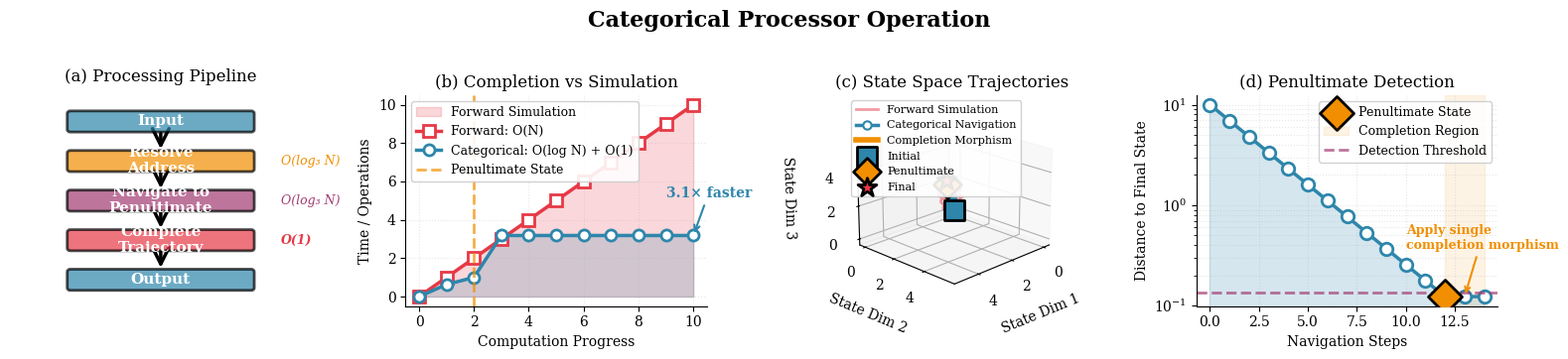

Write the Python code that produced this figure.
"""
Generate Figure 5: Categorical Processor Architecture

4-panel figure showing:
1. Processor pipeline (2D flow diagram)
2. Trajectory completion vs forward simulation (2D comparison)
3. 3D state space navigation (3D trajectory plot)
4. Penultimate state detection (2D distance plot)
"""

import numpy as np
import matplotlib.pyplot as plt
from mpl_toolkits.mplot3d import Axes3D
from matplotlib.patches import FancyBboxPatch, FancyArrowPatch, Circle, Wedge
from matplotlib.patches import Rectangle, Arrow
from mpl_toolkits.mplot3d import proj3d
from pathlib import Path

plt.rcParams['font.family'] = 'serif'
plt.rcParams['font.size'] = 10


class Arrow3D(FancyArrowPatch):
    def __init__(self, xs, ys, zs, *args, **kwargs):
        FancyArrowPatch.__init__(self, (0,0), (0,0), *args, **kwargs)
        self._verts3d = xs, ys, zs

    def draw(self, renderer):
        xs3d, ys3d, zs3d = self._verts3d
        xs, ys, zs = proj3d.proj_transform(xs3d, ys3d, zs3d, renderer.M)
        self.set_positions((xs[0],ys[0]),(xs[1],ys[1]))
        FancyArrowPatch.draw(self, renderer)


def generate_processor_figure(save_path: str = "driven/figures/figure_processor.pdf"):
    """Generate 4-panel categorical processor figure."""

    fig = plt.figure(figsize=(16, 3.5))

    # ========== Panel 1: Processor Pipeline ==========
    ax1 = fig.add_subplot(141)
    ax1.set_xlim(0, 10)
    ax1.set_ylim(0, 8)
    ax1.axis('off')

    # Define pipeline stages
    stages = [
        {'name': 'Input', 'y': 7, 'color': '#2E86AB'},
        {'name': 'Resolve\nAddress', 'y': 5.5, 'color': '#F18F01'},
        {'name': 'Navigate to\nPenultimate', 'y': 4, 'color': '#A23B72'},
        {'name': 'Complete\nTrajectory', 'y': 2.5, 'color': '#E63946'},
        {'name': 'Output', 'y': 1, 'color': '#2E86AB'}
    ]

    for i, stage in enumerate(stages):
        # Draw box
        box = FancyBboxPatch((2, stage['y']-0.3), 6, 0.6,
                            boxstyle="round,pad=0.1",
                            edgecolor='black', facecolor=stage['color'],
                            linewidth=2, alpha=0.7)
        ax1.add_patch(box)

        # Add text
        ax1.text(5, stage['y'], stage['name'], ha='center', va='center',
                fontsize=11, fontweight='bold', color='white')

        # Add arrow to next stage
        if i < len(stages) - 1:
            arrow = FancyArrowPatch((5, stage['y']-0.35),
                                   (5, stages[i+1]['y']+0.35),
                                   arrowstyle='->', mutation_scale=30,
                                   linewidth=2.5, color='black', zorder=0)
            ax1.add_patch(arrow)

    # Add side annotations
    ax1.text(9, 5.5, 'O(log₃ N)', ha='left', va='center',
            fontsize=9, style='italic', color='#F18F01')
    ax1.text(9, 4, 'O(log₃ N)', ha='left', va='center',
            fontsize=9, style='italic', color='#A23B72')
    ax1.text(9, 2.5, 'O(1)', ha='left', va='center',
            fontsize=9, style='italic', color='#E63946',
            fontweight='bold')

    ax1.set_title('(a) Processing Pipeline', pad=10)

    # ========== Panel 2: Trajectory Completion vs Forward Simulation ==========
    ax2 = fig.add_subplot(142)

    # Time steps
    steps = np.arange(0, 11)

    # Forward simulation: O(N) operations
    forward_ops = steps * 10
    forward_time = steps

    # Trajectory completion: Navigate to penultimate (O(log N)), then complete (O(1))
    navigate_time = np.log(steps + 1) / np.log(3)
    complete_time = navigate_time[-1] + 1
    trajectory_time = np.full_like(steps, complete_time, dtype=float)
    trajectory_time[steps <= np.log(10)/np.log(3)] = navigate_time[steps <= np.log(10)/np.log(3)]

    # Plot
    ax2.fill_between(steps, 0, forward_time, alpha=0.2, color='#E63946',
                    label='Forward Simulation')
    ax2.plot(steps, forward_time, 's-', color='#E63946',
            linewidth=2.5, markersize=8, markerfacecolor='white',
            markeredgewidth=2, label='Forward: O(N)')

    ax2.fill_between(steps, 0, trajectory_time, alpha=0.2, color='#2E86AB')
    ax2.plot(steps, trajectory_time, 'o-', color='#2E86AB',
            linewidth=2.5, markersize=8, markerfacecolor='white',
            markeredgewidth=2, label='Categorical: O(log N) + O(1)')

    # Mark penultimate state
    penultimate_step = int(np.log(10)/np.log(3))
    ax2.axvline(x=penultimate_step, color='#F18F01', linestyle='--',
               linewidth=2, alpha=0.7, label='Penultimate State')

    ax2.set_xlabel('Computation Progress')
    ax2.set_ylabel('Time / Operations')
    ax2.set_title('(b) Completion vs Simulation')
    ax2.legend(loc='upper left', framealpha=0.9, fontsize=9)
    ax2.grid(True, alpha=0.3, linestyle=':')
    ax2.spines['top'].set_visible(False)
    ax2.spines['right'].set_visible(False)

    # Annotate speedup
    speedup = forward_time[-1] / trajectory_time[-1]
    ax2.annotate(f'{speedup:.1f}× faster',
                xy=(steps[-1], trajectory_time[-1]),
                xytext=(steps[-2], trajectory_time[-1] + 2),
                fontsize=10, color='#2E86AB', fontweight='bold',
                arrowprops=dict(arrowstyle='->', color='#2E86AB', lw=1.5))

    # ========== Panel 3: 3D State Space Navigation ==========
    ax3 = fig.add_subplot(143, projection='3d')

    # Generate trajectory in state space
    t = np.linspace(0, 2*np.pi, 100)

    # Initial state
    x_init = np.ones_like(t) * 0
    y_init = np.ones_like(t) * 0
    z_init = np.ones_like(t) * 0

    # Final state
    x_final = 5
    y_final = 5
    z_final = 5

    # Forward simulation (spiral from initial to final)
    x_forward = t / (2*np.pi) * x_final + 0.5 * np.sin(4*t)
    y_forward = t / (2*np.pi) * y_final + 0.5 * np.cos(4*t)
    z_forward = t / (2*np.pi) * z_final

    # Categorical navigation (direct path to penultimate)
    t_cat = np.linspace(0, 1, 20)
    x_cat = t_cat * (x_final - 0.5)
    y_cat = t_cat * (y_final - 0.5)
    z_cat = t_cat * (z_final - 0.5)

    # Completion morphism (last step)
    x_complete = np.array([x_cat[-1], x_final])
    y_complete = np.array([y_cat[-1], y_final])
    z_complete = np.array([z_cat[-1], z_final])

    # Plot trajectories
    ax3.plot(x_forward, y_forward, z_forward, '-', color='#E63946',
            linewidth=2, alpha=0.5, label='Forward Simulation')

    ax3.plot(x_cat, y_cat, z_cat, 'o-', color='#2E86AB',
            linewidth=2.5, markersize=6, markerfacecolor='white',
            markeredgewidth=1.5, label='Categorical Navigation')

    ax3.plot(x_complete, y_complete, z_complete, '-', color='#F18F01',
            linewidth=4, label='Completion Morphism')

    # Mark states
    ax3.scatter([0], [0], [0], c='#2E86AB', s=200, marker='s',
               edgecolors='black', linewidths=2, label='Initial', zorder=10)
    ax3.scatter([x_cat[-1]], [y_cat[-1]], [z_cat[-1]], c='#F18F01', s=200,
               marker='D', edgecolors='black', linewidths=2,
               label='Penultimate', zorder=10)
    ax3.scatter([x_final], [y_final], [z_final], c='#E63946', s=200,
               marker='*', edgecolors='black', linewidths=2,
               label='Final', zorder=10)

    ax3.set_xlabel('State Dim 1', labelpad=8)
    ax3.set_ylabel('State Dim 2', labelpad=8)
    ax3.set_zlabel('State Dim 3', labelpad=8)
    ax3.set_title('(c) State Space Trajectories')
    ax3.legend(loc='upper left', fontsize=8, framealpha=0.9)
    ax3.view_init(elev=20, azim=45)

    # ========== Panel 4: Penultimate State Detection ==========
    ax4 = fig.add_subplot(144)

    # Generate distance to final state over navigation steps
    nav_steps = np.arange(0, 15)

    # Distance decreases logarithmically until penultimate
    distance = 10 * (3 ** (-nav_steps/3))

    # Mark penultimate (one step before final)
    penultimate_idx = 12

    # After penultimate, distance is constant (can't get closer without completion)
    distance[penultimate_idx:] = distance[penultimate_idx]

    ax4.fill_between(nav_steps, 0, distance, alpha=0.2, color='#2E86AB')
    ax4.plot(nav_steps, distance, 'o-', color='#2E86AB',
            linewidth=2.5, markersize=9, markerfacecolor='white',
            markeredgewidth=2)

    # Highlight penultimate state
    ax4.scatter([penultimate_idx], [distance[penultimate_idx]],
               c='#F18F01', s=300, marker='D', edgecolors='black',
               linewidths=2, zorder=10, label='Penultimate State')

    # Mark completion region
    ax4.axvspan(penultimate_idx, nav_steps[-1], alpha=0.1,
               color='#F18F01', label='Completion Region')

    # Add threshold line
    completion_threshold = distance[penultimate_idx] * 1.1
    ax4.axhline(y=completion_threshold, color='#A23B72',
               linestyle='--', linewidth=2, alpha=0.7,
               label='Detection Threshold')

    ax4.set_xlabel('Navigation Steps')
    ax4.set_ylabel('Distance to Final State')
    ax4.set_title('(d) Penultimate Detection')
    ax4.set_yscale('log')
    ax4.legend(loc='upper right', framealpha=0.9, fontsize=9)
    ax4.grid(True, alpha=0.3, linestyle=':', which='both')
    ax4.spines['top'].set_visible(False)
    ax4.spines['right'].set_visible(False)

    # Annotate
    ax4.annotate('Apply single\ncompletion morphism',
                xy=(penultimate_idx + 1, distance[penultimate_idx]),
                xytext=(penultimate_idx - 2, distance[penultimate_idx] * 3),
                fontsize=9, color='#F18F01', fontweight='bold',
                arrowprops=dict(arrowstyle='->', color='#F18F01', lw=1.5))

    fig.suptitle('Categorical Processor Operation',
                fontsize=16, fontweight='bold', y=1.02)

    plt.tight_layout()

    # Save
    Path(save_path).parent.mkdir(exist_ok=True, parents=True)
    plt.savefig(save_path, dpi=300, bbox_inches='tight', pad_inches=0.1)
    plt.savefig(save_path.replace('.pdf', '.png'), dpi=300, bbox_inches='tight', pad_inches=0.1)

    print(f"[OK] Processor figure saved to: {save_path}")

    return fig


if __name__ == "__main__":
    fig = generate_processor_figure()
    plt.show()
